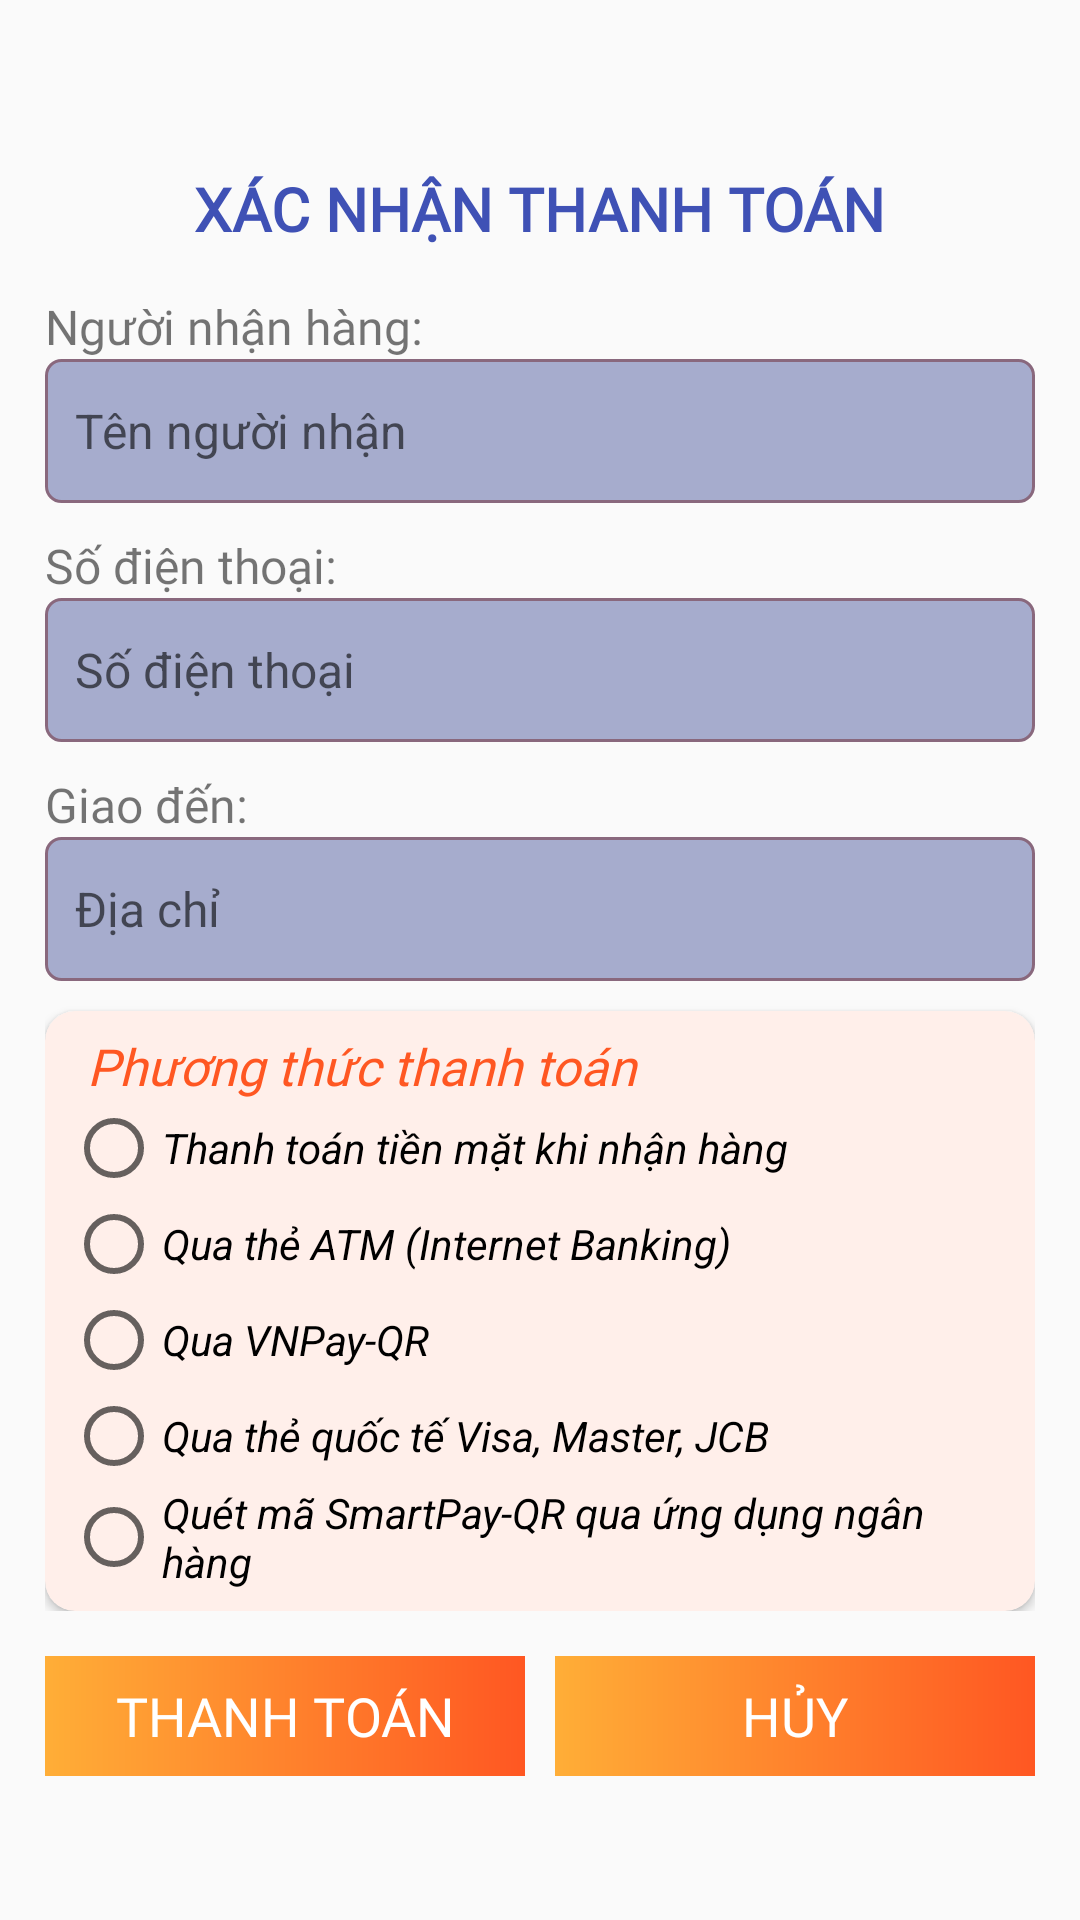

Produce the Android XML layout that renders to this screen, including the resource entries it uses.
<!-- AndroidManifest.xml: application theme Theme.Book_Market -->
<!-- res/layout/dialog_xacnhan_thanhtoan.xml -->
<?xml version="1.0" encoding="utf-8"?>
<LinearLayout xmlns:android="http://schemas.android.com/apk/res/android"
    android:layout_width="match_parent"
    android:layout_height="wrap_content"
    xmlns:app="http://schemas.android.com/apk/res-auto"
    android:orientation="vertical"
    android:gravity="center">

    <ImageView
        android:layout_width="80dp"
        android:layout_height="5dp"
        android:layout_gravity="center"
        android:layout_margin="4dp"
        android:background="@drawable/line_bottom_dialog" />

    <TextView
        android:fontFamily="@font/open_sans_bold"
        android:layout_marginTop="10dp"
        android:text="XÁC NHẬN THANH TOÁN"
        android:textSize="20dp"
        android:textColor="#3F51B5"
        android:textStyle="bold"
        android:layout_width="wrap_content"
        android:layout_height="wrap_content"
        />

    <LinearLayout
        android:padding="15dp"
        android:orientation="vertical"
        android:layout_width="match_parent"
        android:layout_height="wrap_content"
        >
        <LinearLayout
            android:orientation="vertical"
            android:layout_width="match_parent"
            android:layout_height="wrap_content"
            >
            <TextView
                android:fontFamily="@font/open_sans_regular"
                android:text="Người nhận hàng:"
                android:textSize="16sp"
                android:layout_width="match_parent"
                android:layout_height="wrap_content"
                />
            <EditText
                android:id="@+id/ed_hoten"
                android:layout_width="match_parent"
                android:layout_height="wrap_content"
                android:background="@drawable/btn_dn"
                android:hint="Tên người nhận"
                android:inputType="text"
                android:textSize="16sp"
                android:padding="10dp"
                />
        </LinearLayout>
        <LinearLayout
            android:layout_marginTop="10dp"
            android:orientation="vertical"
            android:layout_width="match_parent"
            android:layout_height="wrap_content"
            >
            <TextView
                android:fontFamily="@font/open_sans_regular"
                android:text="Số điện thoại:"
                android:textSize="16sp"
                android:layout_width="match_parent"
                android:layout_height="wrap_content"
                />
            <EditText
                android:id="@+id/ed_sdt"
                android:layout_width="match_parent"
                android:layout_height="wrap_content"
                android:background="@drawable/btn_dn"
                android:hint="Số điện thoại"
                android:textSize="16sp"
                android:inputType="text"
                android:padding="10dp"
                />
        </LinearLayout>
        <LinearLayout
            android:layout_marginTop="10dp"
            android:orientation="vertical"
            android:layout_width="match_parent"
            android:layout_height="wrap_content"
            >
            <TextView
                android:fontFamily="@font/open_sans_regular"
                android:text="Giao đến:"
                android:textSize="16sp"
                android:layout_width="match_parent"
                android:layout_height="wrap_content"
                />
            <EditText
                android:id="@+id/ed_diachi"
                android:layout_width="match_parent"
                android:layout_height="wrap_content"
                android:background="@drawable/btn_dn"
                android:hint="Địa chỉ"
                android:textSize="16sp"
                android:inputType="text"
                android:padding="10dp"
                />
        </LinearLayout>

        <androidx.cardview.widget.CardView
            android:layout_marginTop="10dp"
            app:cardCornerRadius="10dp"
            android:layout_width="match_parent"
            android:layout_height="wrap_content"
            android:backgroundTint="#FFEFEA"
            >

            <RadioGroup
                android:padding="7dp"
                android:layout_width="match_parent"
                android:layout_height="wrap_content"
                >
                <TextView
                    android:textStyle="italic"
                    android:layout_marginLeft="7dp"
                    android:text="Phương thức thanh toán"
                    android:layout_width="match_parent"
                    android:layout_height="wrap_content"
                    android:textSize="17sp"
                    android:fontFamily="@font/open_sans_bold"
                    android:textColor="#FF5722"
                    />

                <RadioButton
                    android:textStyle="italic"
                    android:text="Thanh toán tiền mặt khi nhận hàng"
                    android:layout_width="wrap_content"
                    android:layout_height="wrap_content"
                    />
                <RadioButton
                    android:textStyle="italic"
                    android:text="Qua thẻ ATM (Internet Banking)"
                    android:layout_width="wrap_content"
                    android:layout_height="wrap_content"
                    />
                <RadioButton
                    android:textStyle="italic"
                    android:text="Qua VNPay-QR"
                    android:layout_width="wrap_content"
                    android:layout_height="wrap_content"
                    />
                <RadioButton
                    android:textStyle="italic"
                    android:text="Qua thẻ quốc tế Visa, Master, JCB"
                    android:layout_width="wrap_content"
                    android:layout_height="wrap_content"
                    />
                <RadioButton
                    android:textStyle="italic"
                    android:text="Quét mã SmartPay-QR qua ứng dụng ngân hàng"
                    android:layout_width="wrap_content"
                    android:layout_height="wrap_content"
                    />
            </RadioGroup>


        </androidx.cardview.widget.CardView>

    </LinearLayout>

    <LinearLayout
        android:layout_marginLeft="15dp"
        android:layout_marginRight="15dp"
        android:layout_marginBottom="15dp"
        android:layout_width="match_parent"
        android:layout_height="wrap_content"
        android:gravity="center_vertical"
        android:orientation="horizontal"
        android:weightSum="2">

        <TextView
            android:gravity="center"
            android:id="@+id/btn_dathang"
            android:layout_width="0dp"
            android:layout_height="40dp"
            android:layout_weight="1"
            android:background="@drawable/btn_qmk"
            android:text="THANH TOÁN"
            android:fontFamily="@font/open_sans_bold"
            android:textSize="18sp"
            android:textColor="#ffff" />

        <TextView
            android:layout_marginLeft="10dp"
            android:gravity="center"
            android:id="@+id/btn_huy"
            android:layout_width="0dp"
            android:layout_height="40dp"
            android:layout_weight="1"
            android:background="@drawable/btn_qmk"
            android:text="HỦY"
            android:fontFamily="@font/open_sans_bold"
            android:textSize="18sp"
            android:textColor="#ffff" />

    </LinearLayout>

</LinearLayout>
<!-- resources referenced by this layout -->
<resources>
  <!-- drawable btn_dn (drawable) -->
  <?xml version="1.0" encoding="utf-8"?>
  <shape xmlns:android="http://schemas.android.com/apk/res/android">
      <corners android:radius="5dp"
          />
      <solid android:color="#A6ACCD"
          />
      <stroke android:width="1dp"
          android:color="@color/imaginary_mauve"
          />
      <size android:width="180dp"
          android:height="48dp"
          />
  
  
  </shape>
  <!-- drawable btn_qmk (drawable) -->
  <?xml version="1.0" encoding="utf-8"?>
  
  <shape xmlns:android="http://schemas.android.com/apk/res/android">
      <gradient
          android:angle="180"
          android:endColor="#FFAE37"
          android:startColor="#FF5722" />
  
  </shape>
  <style name="Theme.Book_Market" parent="Base.Theme.Book_Market" />
  <color name="imaginary_mauve">#89687D</color>
  <style name="Base.Theme.Book_Market" parent="Theme.AppCompat.DayNight.NoActionBar">
          
          
      </style>
</resources>
